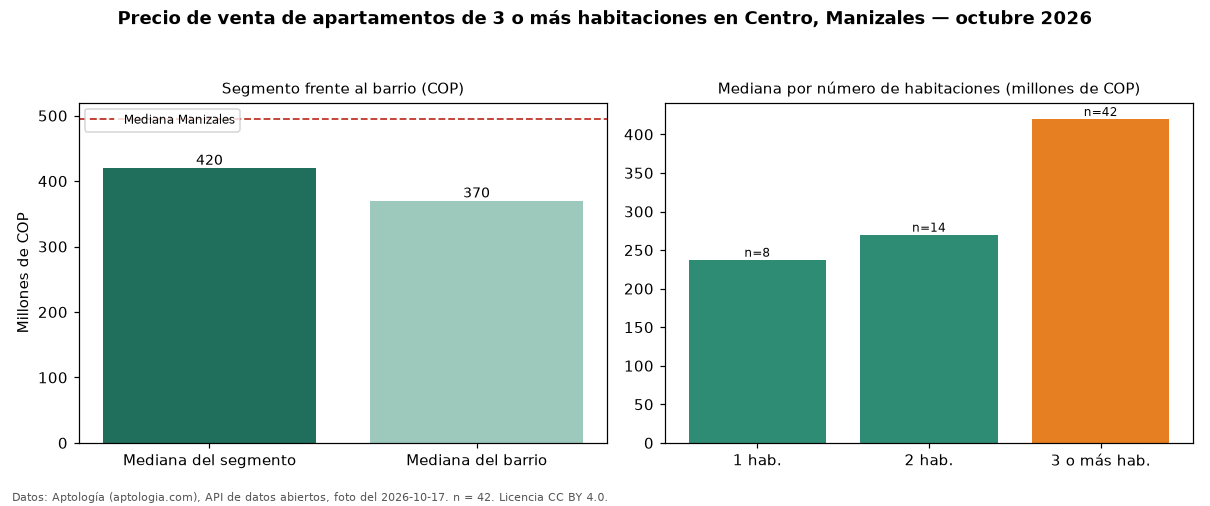

Data behind this chart, as committed beside it:
seccion, metrica, valor_cop, n
precio, mediana, 420000000, 42
habitaciones, 1, 237500000, 8
habitaciones, 2, 270000000, 14
habitaciones, 3+, 420000000, 42
barrio, mediana_barrio_todos_los_tamanos, 370000000, 64
ciudad, mediana_ciudad, 495000000, 
fuente, fecha_foto, 2026-10-17, 
fuente, atribucion, https://www.aptologia.com/venta/manizale…, 
